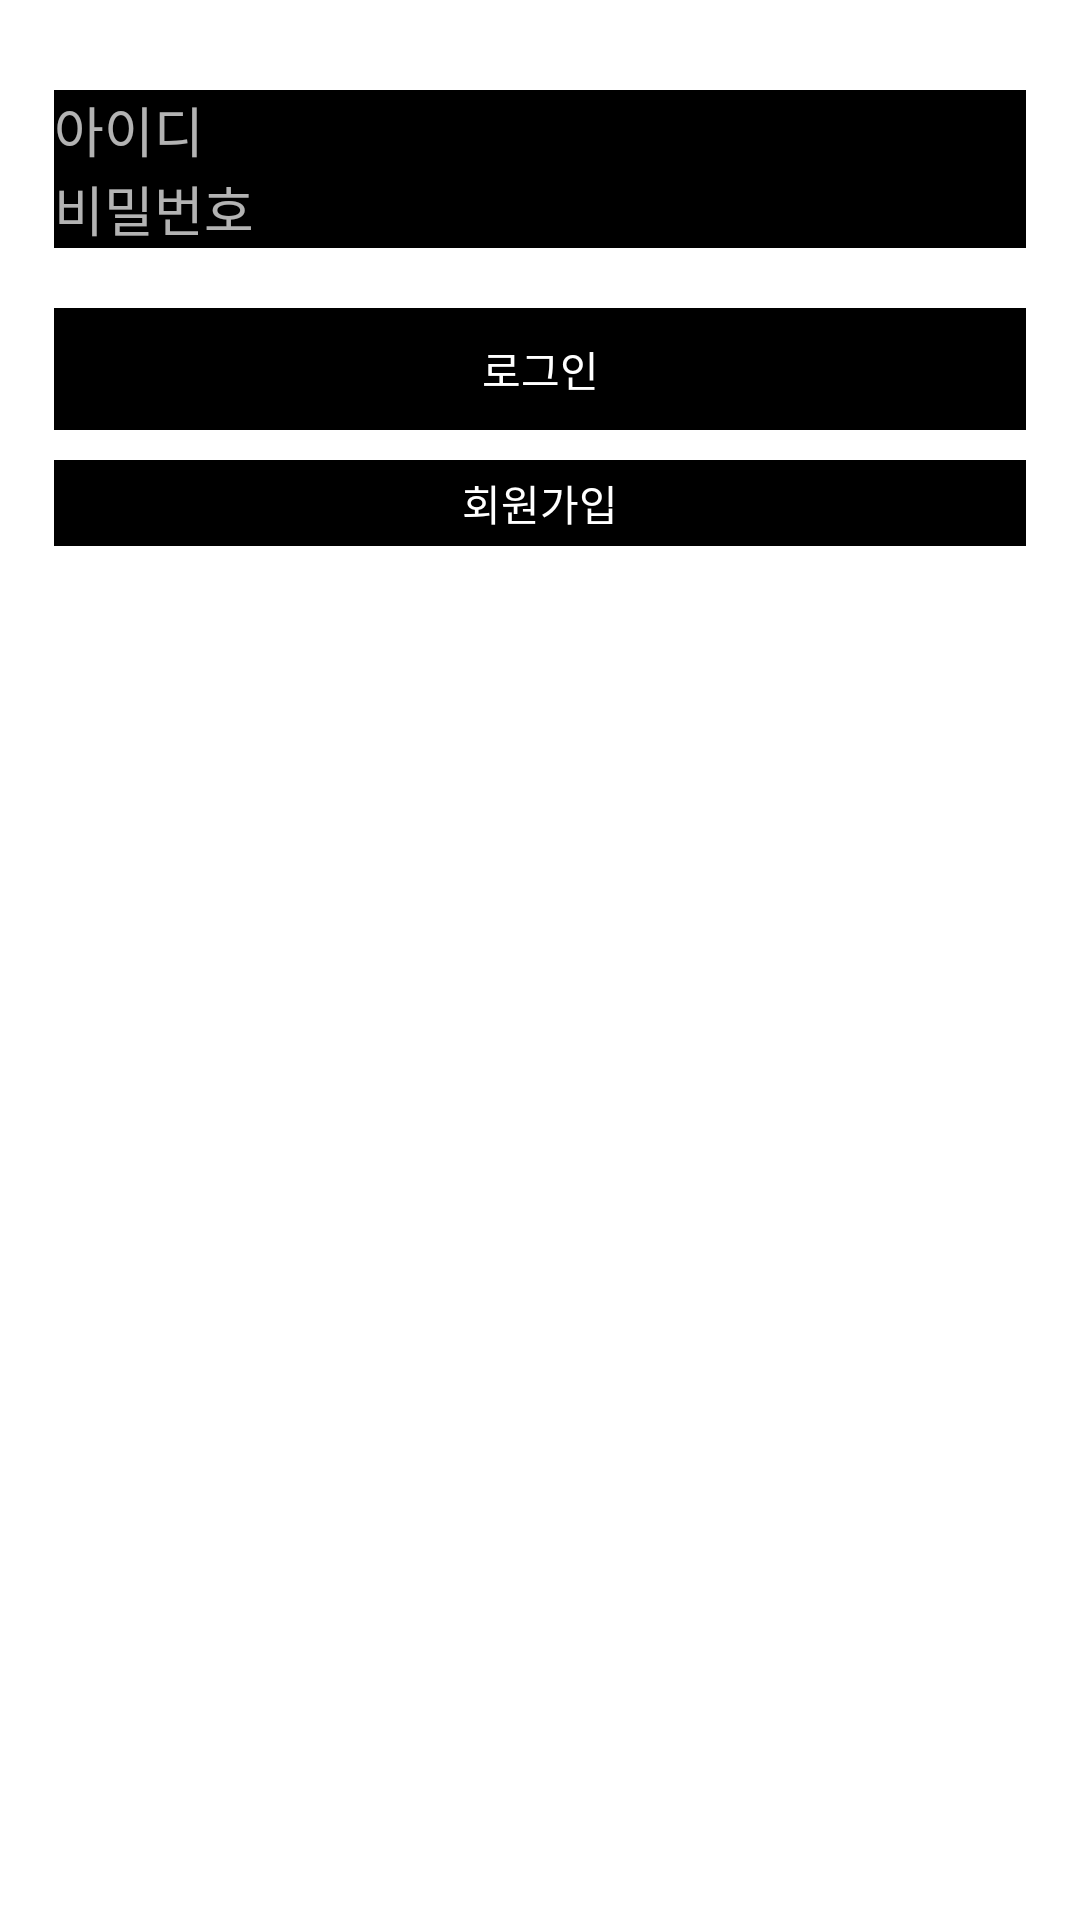

Reconstruct the res/layout file that produces this screen, plus the resources it refers to.
<!-- AndroidManifest.xml: application theme Theme.Stageus_Android_Lecuture -->
<!-- res/layout/login_fragment.xml -->
<?xml version="1.0" encoding="utf-8"?>
<androidx.constraintlayout.widget.ConstraintLayout xmlns:android="http://schemas.android.com/apk/res/android"
    xmlns:app="http://schemas.android.com/apk/res-auto"
    android:layout_width="match_parent"
    android:layout_height="match_parent">

    <LinearLayout
        android:layout_width="0dp"
        android:layout_height="wrap_content"
        android:orientation="vertical"
        android:layout_marginTop="30dp"
        app:layout_constraintWidth_percent="0.9"
        app:layout_constraintTop_toTopOf="parent"
        app:layout_constraintStart_toStartOf="parent"
        app:layout_constraintEnd_toEndOf="parent">

        <EditText
            android:id="@+id/id_text"
            android:layout_width="match_parent"
            android:layout_height="wrap_content"
            android:background="#000000"
            android:hint="아이디"/>
        <EditText
            android:id="@+id/pw_text"
            android:layout_width="match_parent"
            android:layout_height="wrap_content"
            android:background="#000000"
            android:hint="비밀번호"/>

        <Button
            android:id="@+id/login_btn"
            android:layout_width="match_parent"
            android:layout_height="wrap_content"
            android:layout_marginTop="20dp"
            android:text="로그인"
            android:textColor = "@color/white"
            android:background="@color/black"
            android:gravity="center"
            android:paddingTop="10dp"
            android:paddingBottom="10dp"/>
        <Button
            android:id="@+id/signup_btn"
            android:layout_width="match_parent"
            android:layout_height="wrap_content"
            android:layout_marginTop="10dp"
            android:text="회원가입"
            android:textColor = "@color/white"
            android:background="@color/black"
            android:gravity="center"
            android:paddingTop="4dp"
            android:paddingBottom="4dp"/>
    </LinearLayout>

</androidx.constraintlayout.widget.ConstraintLayout>
<!-- resources referenced by this layout -->
<resources>
  <color name="black">#FF000000</color>
  <color name="white">#FFFFFFFF</color>
  <style name="Theme.Stageus_Android_Lecuture" parent="Theme.AppCompat">
          <item name="android:background">#FFFFFF</item>
  
          <item name="android:buttonStyle">@style/FitButtonStyle</item>
  
          <item name="android:textViewStyle">@style/DefaultFontSizeStyle</item>
      </style>
  <style name="FitButtonStyle">
          <item name="android:minHeight">0dp</item>
          <item name="android:minWidth">0dp</item>
      </style>
  <style name="DefaultFontSizeStyle">
          <item name="android:textSize">30dp</item>
      </style>
</resources>
